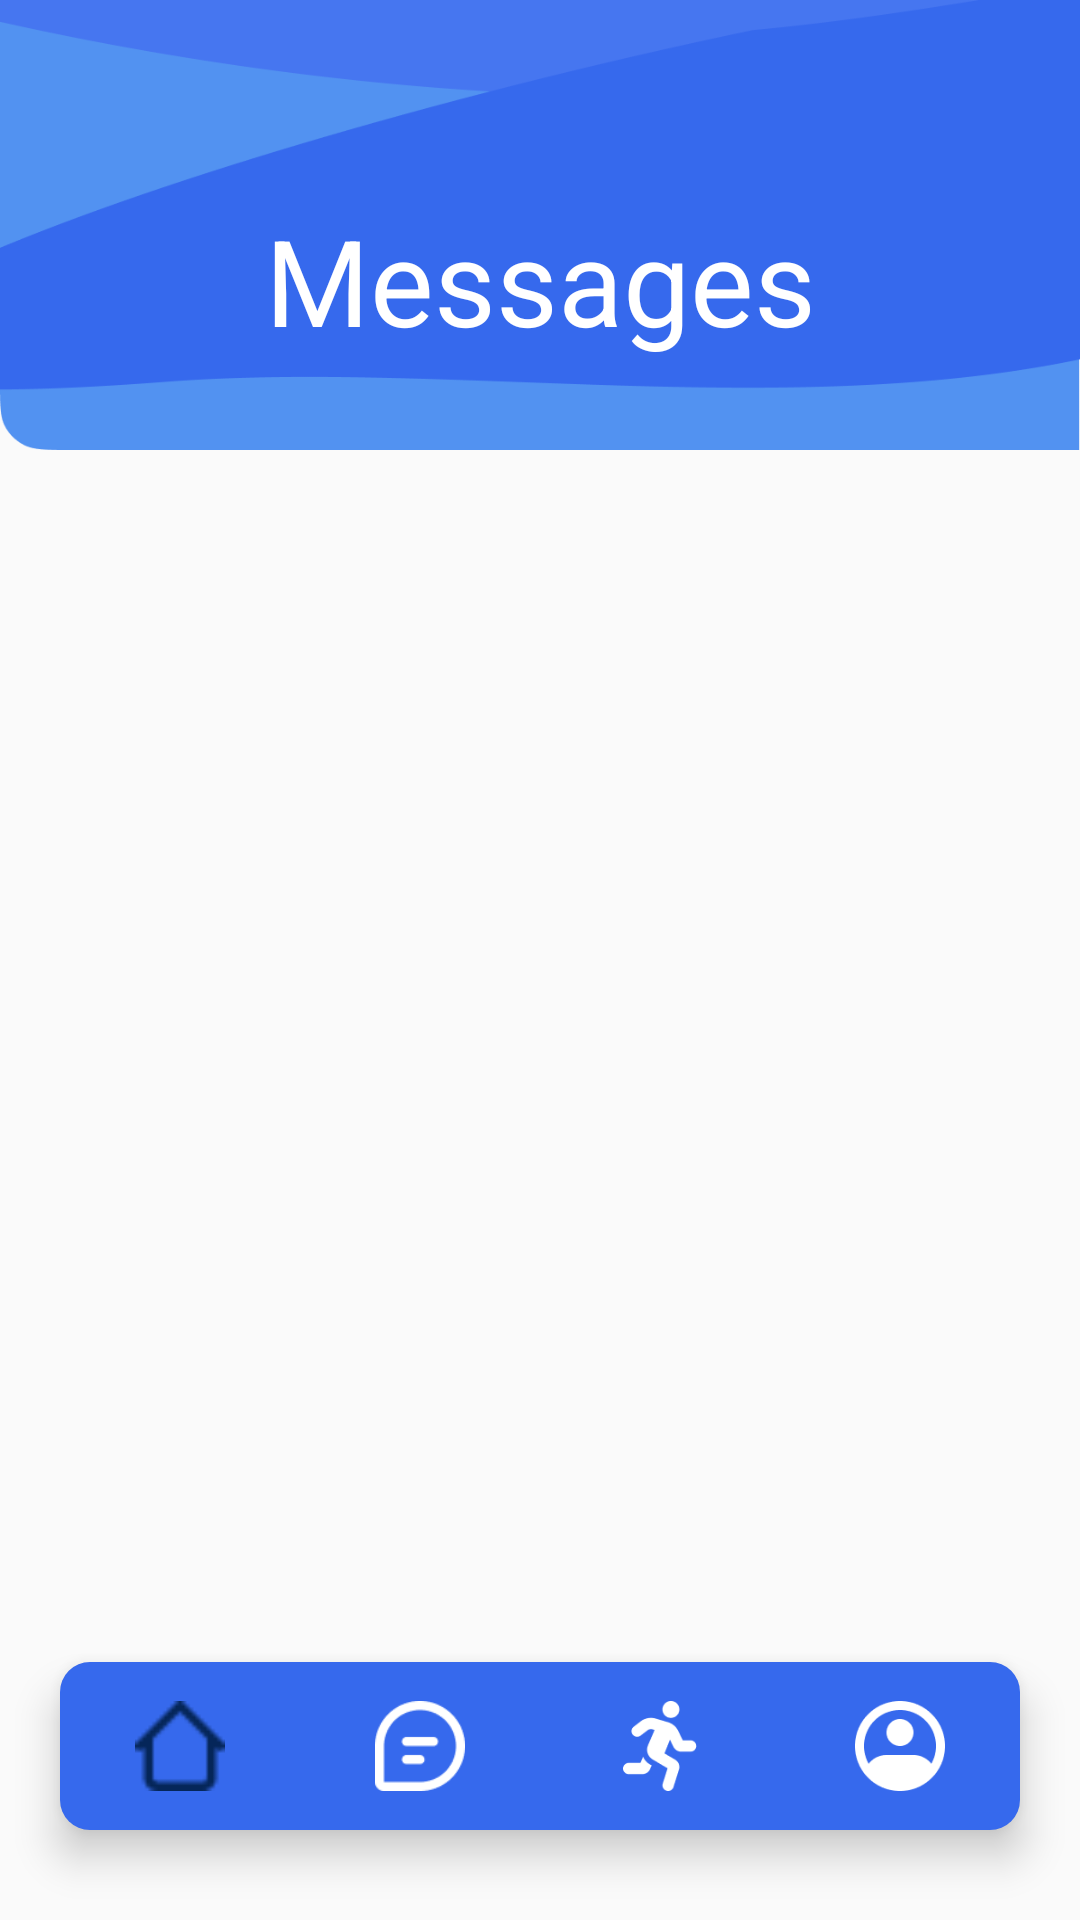

Write the Android layout XML for this screen, with the resource values it uses.
<!-- AndroidManifest.xml: application theme Theme.Mini_project_012 -->
<!-- res/layout/activity_user_messaeges_page.xml -->
<?xml version="1.0" encoding="utf-8"?>
<androidx.constraintlayout.widget.ConstraintLayout xmlns:android="http://schemas.android.com/apk/res/android"
    xmlns:app="http://schemas.android.com/apk/res-auto"
    xmlns:tools="http://schemas.android.com/tools"
    android:layout_width="match_parent"
    android:layout_height="match_parent"
    tools:context=".user_messaeges_page">

    <RelativeLayout
        android:id="@+id/top_layout"
        android:layout_width="match_parent"
        android:layout_height="150dp"
        android:background="@drawable/top_layout_bg"
        android:padding="10dp"
        app:layout_constraintEnd_toEndOf="parent"
        app:layout_constraintHorizontal_bias="0.0"
        app:layout_constraintStart_toStartOf="parent"
        app:layout_constraintTop_toTopOf="parent">

        <ImageButton
            android:id="@+id/messages_back_arrow"
            android:layout_width="wrap_content"
            android:layout_height="wrap_content"
            android:layout_alignParentStart="true"
            android:layout_alignParentTop="true"
            android:layout_marginStart="10dp"
            android:layout_marginTop="10dp"
            android:background="@drawable/empty_background"
            android:src="@drawable/baseline_arrow_back_24" />

        <TextView
            android:id="@+id/messaegs_page_testing"
            android:layout_width="match_parent"
            android:layout_height="wrap_content"
            android:layout_alignParentStart="true"
            android:layout_alignParentEnd="true"
            android:layout_alignParentBottom="true"
            android:layout_marginStart="10dp"
            android:layout_marginEnd="10dp"
            android:layout_marginBottom="20dp"
            android:gravity="center"
            android:text="Messages"
            android:textColor="#FFFFFF"
            android:textSize="40sp" />



    </RelativeLayout>

    <ListView
        android:id="@+id/user_messagePage_listView"
        android:layout_width="350dp"
        android:layout_height="450dp"
        android:layout_marginTop="120dp"
        app:layout_constraintBottom_toTopOf="@+id/userPageBottomNavigation"
        app:layout_constraintEnd_toEndOf="parent"
        app:layout_constraintHorizontal_bias="0.491"
        app:layout_constraintStart_toStartOf="parent"
        app:layout_constraintTop_toTopOf="parent"
        app:layout_constraintVertical_bias="0.675"
        tools:ignore="NotSibling" />

    <com.google.android.material.bottomnavigation.BottomNavigationView
        android:id="@+id/userPageBottomNavigation"
        android:layout_width="match_parent"
        android:layout_height="wrap_content"
        android:layout_alignParentBottom="true"
        android:layout_marginEnd="20dp"
        android:layout_marginStart="20dp"
        android:layout_marginBottom="30dp"
        android:layout_marginTop="30dp"
        android:background="@drawable/bottom_background"
        android:elevation="2dp"
        app:itemIconSize="30dp"
        app:itemIconTint="@drawable/item_selector"
        app:itemRippleColor="@android:color/transparent"
        app:labelVisibilityMode="unlabeled"
        app:menu="@menu/bottom_menu"
        app:layout_constraintBottom_toBottomOf="parent"
        app:layout_constraintEnd_toEndOf="parent"
        app:layout_constraintHorizontal_bias="0.0"
        app:layout_constraintStart_toStartOf="parent"/>


</androidx.constraintlayout.widget.ConstraintLayout>
<!-- resources referenced by this layout -->
<resources>
  <!-- drawable bottom_background (drawable) -->
  <?xml version="1.0" encoding="utf-8"?>
  <shape xmlns:android="http://schemas.android.com/apk/res/android"
      android:shape="rectangle">
      <solid android:color="@color/nav_color"/>
      <corners
          android:radius="10dp"/>
  </shape>
  <!-- drawable item_selector (drawable) -->
  <?xml version="1.0" encoding="utf-8"?>
  <selector xmlns:android="http://schemas.android.com/apk/res/android">
      <item
          android:state_selected="true"
          android:color="@color/dark_blue"/>
      <item
          android:state_selected="false"
          android:color="@color/white"/>
  </selector>
  <!-- drawable top_layout_bg: png bitmap (drawable, 8407 bytes) -->
  <style name="Theme.Mini_project_012" parent="Theme.AppCompat.Light.NoActionBar">
          
          <item name="colorPrimary">@color/purple_500</item>
          <item name="colorPrimaryVariant">@color/purple_700</item>
          <item name="colorOnPrimary">@color/white</item>
          
          <item name="colorSecondary">@color/teal_200</item>
          <item name="colorSecondaryVariant">@color/teal_700</item>
          <item name="colorOnSecondary">@color/black</item>
          
          <item name="android:statusBarColor">?attr/colorPrimaryVariant</item>
          
      </style>
  <color name="nav_color">#3669ED</color>
  <color name="dark_blue">#052659</color>
  <color name="white">#FFFFFF</color>
  <color name="purple_500">#FF6200EE</color>
  <color name="purple_700">#FF3700B3</color>
  <color name="teal_200">#FF03DAC5</color>
  <color name="teal_700">#FF018786</color>
  <color name="black">#FF000000</color>
</resources>
